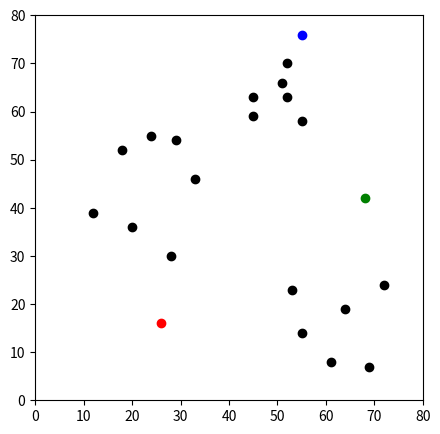
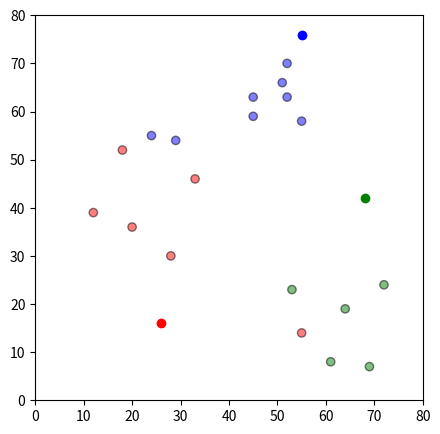
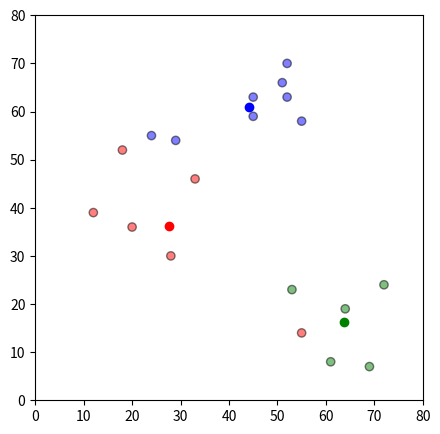
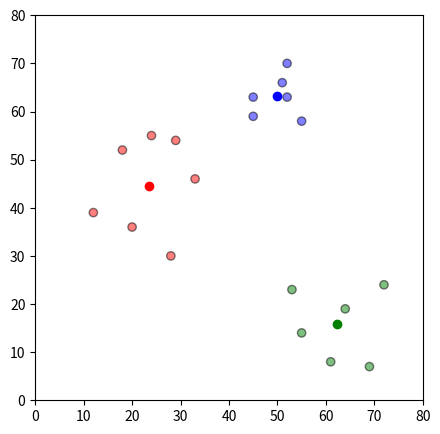

Reproduce these figures in Python, in order.
import pandas as pd
import numpy as np
import matplotlib.pyplot as plt

# Unlabeled DataSet
df = pd.DataFrame({
    'x': [12, 20, 28, 18, 29, 33, 24, 45, 45, 52, 51, 52, 55, 53, 55, 61, 64, 69, 72],
    'y': [39, 36, 30, 52, 54, 46, 55, 59, 63, 70, 66, 63, 58, 23, 14, 8, 19, 7, 24]
})

np.random.seed(200)
k = 3  # Number of Clusters

# centroids[i] = [x, y]
centroids = {
    i + 1: [np.random.randint(0, 80), np.random.randint(0, 80)]
    for i in range(k)
}
# print(centroids)
fig = plt.figure(figsize=(5, 5))
plt.scatter(df['x'], df['y'], color='k')
colormap = {1: 'r', 2: 'g', 3: 'b'}
# print(*centroids[1])
for i in centroids.keys():
    plt.scatter(*centroids[i], color=colormap[i])
plt.xlim(0, 80)
plt.ylim(0, 80)
plt.show()


def assignment(df, centroids):
    for i in centroids.keys():
        df['distance_from_{}'.format(i)] = (
            np.sqrt(
                (df['x'] - centroids[i][0]) ** 2
                + (df['y'] - centroids[i][1]) ** 2
            )
        )
    centroid_distance_cols = ['distance_from_{}'.format(i) for i in centroids.keys()]
    df['closest'] = df.loc[:, centroid_distance_cols].idxmin(axis=1)
    df['closest'] = df['closest'].map(lambda x: int(x.lstrip('distance_from_')))
    df['color'] = df['closest'].map(lambda x: colormap[x])
    return df


df = assignment(df, centroids)
print(df.head())

fig = plt.figure(figsize=(5, 5))
plt.scatter(df['x'], df['y'], color=df['color'], alpha=0.5, edgecolor='k')
for i in centroids.keys():
    plt.scatter(*centroids[i], color=colormap[i])
plt.xlim(0, 80)
plt.ylim(0, 80)
plt.show()


def update(k):
    for i in centroids.keys():
        centroids[i][0] = np.mean(df[df['closest'] == i]['x'])
        centroids[i][1] = np.mean(df[df['closest'] == i]['y'])
    return k


centroids = update(centroids)

fig = plt.figure(figsize=(5, 5))
ax = plt.axes()
plt.scatter(df['x'], df['y'], color=df['color'], alpha=0.5, edgecolor='k')
for i in centroids.keys():
    plt.scatter(*centroids[i], color=colormap[i])
plt.xlim(0, 80)
plt.ylim(0, 80)
plt.show()


while True:
    closest_centroids = df['closest'].copy(deep=True)
    centroids = update(centroids)
    df = assignment(df, centroids)
    if closest_centroids.equals(df['closest']):
        break
fig = plt.figure(figsize=(5, 5))
plt.scatter(df['x'], df['y'], color=df['color'], alpha=0.5, edgecolor='k')
for i in centroids.keys():
    plt.scatter(*centroids[i], color=colormap[i])
plt.xlim(0, 80)
plt.ylim(0, 80)
plt.show()
